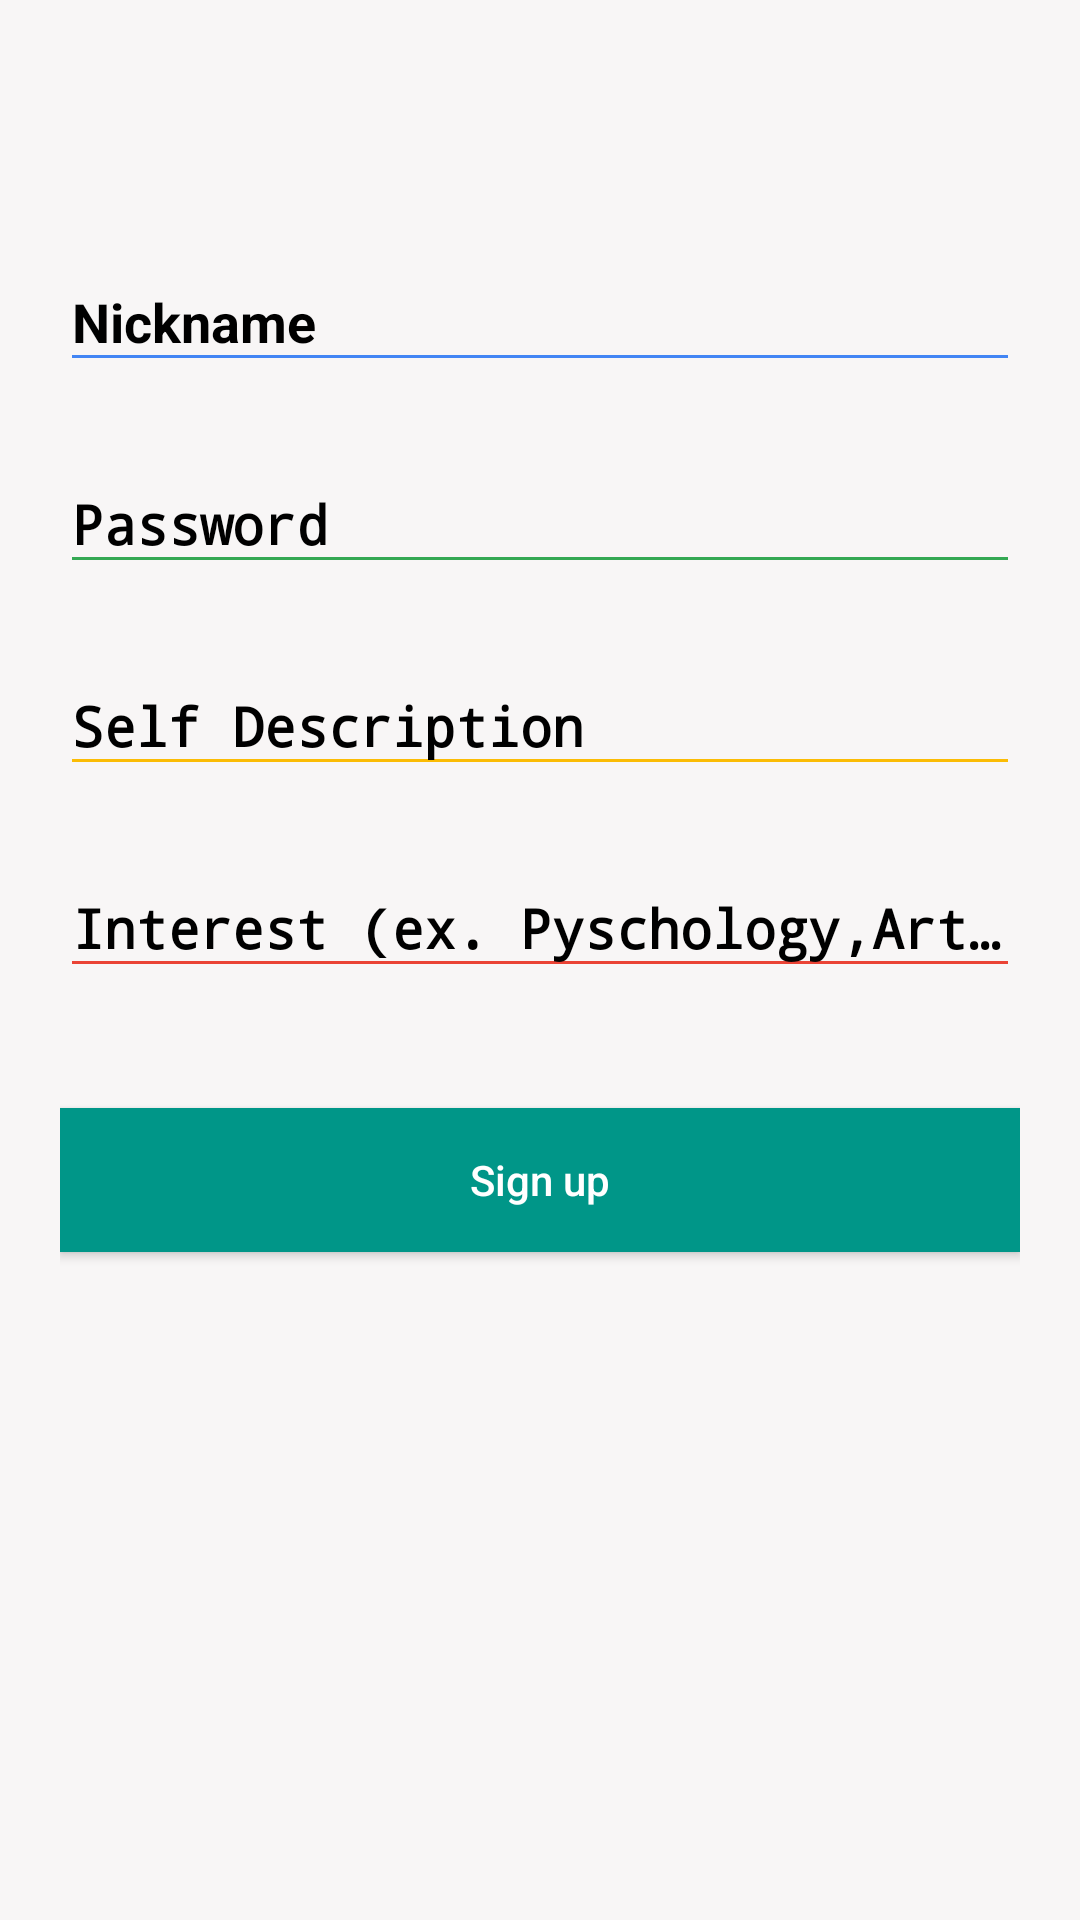

Here is an Android app screen rendered from its layout file. Give the layout XML and the strings, colors and styles it references.
<!-- AndroidManifest.xml: application theme AppTheme -->
<!-- res/layout/activity_signup.xml -->
<?xml version="1.0" encoding="utf-8"?>

<android.support.design.widget.CoordinatorLayout xmlns:android="http://schemas.android.com/apk/res/android"
    xmlns:app="http://schemas.android.com/apk/res-auto"
    android:layout_width="match_parent"
    android:layout_height="match_parent"
    android:background="@color/white">

    <LinearLayout
        android:layout_width="fill_parent"
        android:layout_height="match_parent"
        android:orientation="vertical"
        android:paddingLeft="20dp"
        android:paddingRight="20dp"
        android:paddingTop="60dp"
        android:layout_alignParentTop="true">

        <android.support.design.widget.TextInputLayout
            android:id="@+id/input_layout_name"
            android:layout_width="match_parent"
            android:layout_height="wrap_content"
            android:textColorHint="@color/black"
            android:layout_marginTop="15dp">

            <EditText
                android:id="@+id/edtNick"
                android:layout_width="match_parent"
                android:layout_height="wrap_content"
                android:singleLine="true"
                android:hint="@string/hint_name"
                android:textColor="@color/black"
                android:textColorHint="@color/black"
                android:backgroundTint="#4285F4"
                android:textStyle="bold"
                android:maxLength="16" />

        </android.support.design.widget.TextInputLayout>

        <android.support.design.widget.TextInputLayout
            android:id="@+id/input_layout_password"
            android:layout_width="match_parent"
            android:layout_height="wrap_content"
            android:textColorHint="@color/black"
            android:layout_marginTop="15dp">

            <EditText
                android:id="@+id/edtPassword"
                android:layout_width="match_parent"
                android:layout_height="wrap_content"
                android:inputType="textPassword"
                android:hint="@string/hint_password"
                android:textColor="@color/black"
                android:textColorHint="@color/black"
                android:backgroundTint="#34A853"
                android:textStyle="bold"
                android:maxLength="25" />
        </android.support.design.widget.TextInputLayout>

        <android.support.design.widget.TextInputLayout
            android:id="@+id/input_layout_bio"
            android:layout_width="match_parent"
            android:layout_height="wrap_content"
            android:textColorHint="@color/black"
            android:layout_marginTop="15dp">

            <EditText
                android:id="@+id/edtBio"
                android:layout_width="match_parent"
                android:layout_height="wrap_content"
                android:inputType="textPassword"
                android:hint="@string/hint_bio"
                android:textColor="@color/black"
                android:textColorHint="@color/black"
                android:backgroundTint="#FBBC05"
                android:textStyle="bold"
                android:maxLength="25" />
        </android.support.design.widget.TextInputLayout>

        <android.support.design.widget.TextInputLayout
            android:id="@+id/input_layout_expertise"
            android:layout_width="match_parent"
            android:layout_height="wrap_content"
            android:textColorHint="@color/black"
            android:layout_marginTop="15dp">

            <EditText
                android:id="@+id/edtExpertise"
                android:layout_width="match_parent"
                android:layout_height="wrap_content"
                android:inputType="textPassword"
                android:hint="@string/hint_expertise"
                android:textColor="@color/black"
                android:textColorHint="@color/black"
                android:backgroundTint="#EA4335"
                android:textStyle="bold"
                android:maxLength="25" />
        </android.support.design.widget.TextInputLayout>

        <Button android:id="@+id/btn_signup"
            android:layout_width="fill_parent"
            android:layout_height="wrap_content"
            android:text="@string/btn_sign_up"
            android:background="#009688"
            android:layout_marginTop="40dp"
            android:textColor="@android:color/white"
            android:textAllCaps="false" />
    </LinearLayout>

</android.support.design.widget.CoordinatorLayout>
<!-- resources referenced by this layout -->
<resources>
  <color name="black">#000</color>
  <color name="white">#f8f6f6</color>
  <string name="btn_sign_up">Sign up</string>
  <string name="hint_bio">Self Description</string>
  <string name="hint_expertise">Interest (ex. Pyschology,Artificial Intelligence,Architecture)</string>
  <string name="hint_name">Nickname</string>
  <string name="hint_password">Password</string>
  <style name="AppTheme" parent="Theme.AppCompat.Light.DarkActionBar">
          
          <item name="colorPrimary">@color/colorPrimary</item>
          <item name="colorPrimaryDark">@color/colorPrimaryDark</item>
          <item name="colorAccent">@color/colorAccent</item>
      </style>
  <color name="colorPrimary">#004D40</color>
  <color name="colorPrimaryDark">#004d40</color>
  <color name="colorAccent">#000</color>
</resources>
